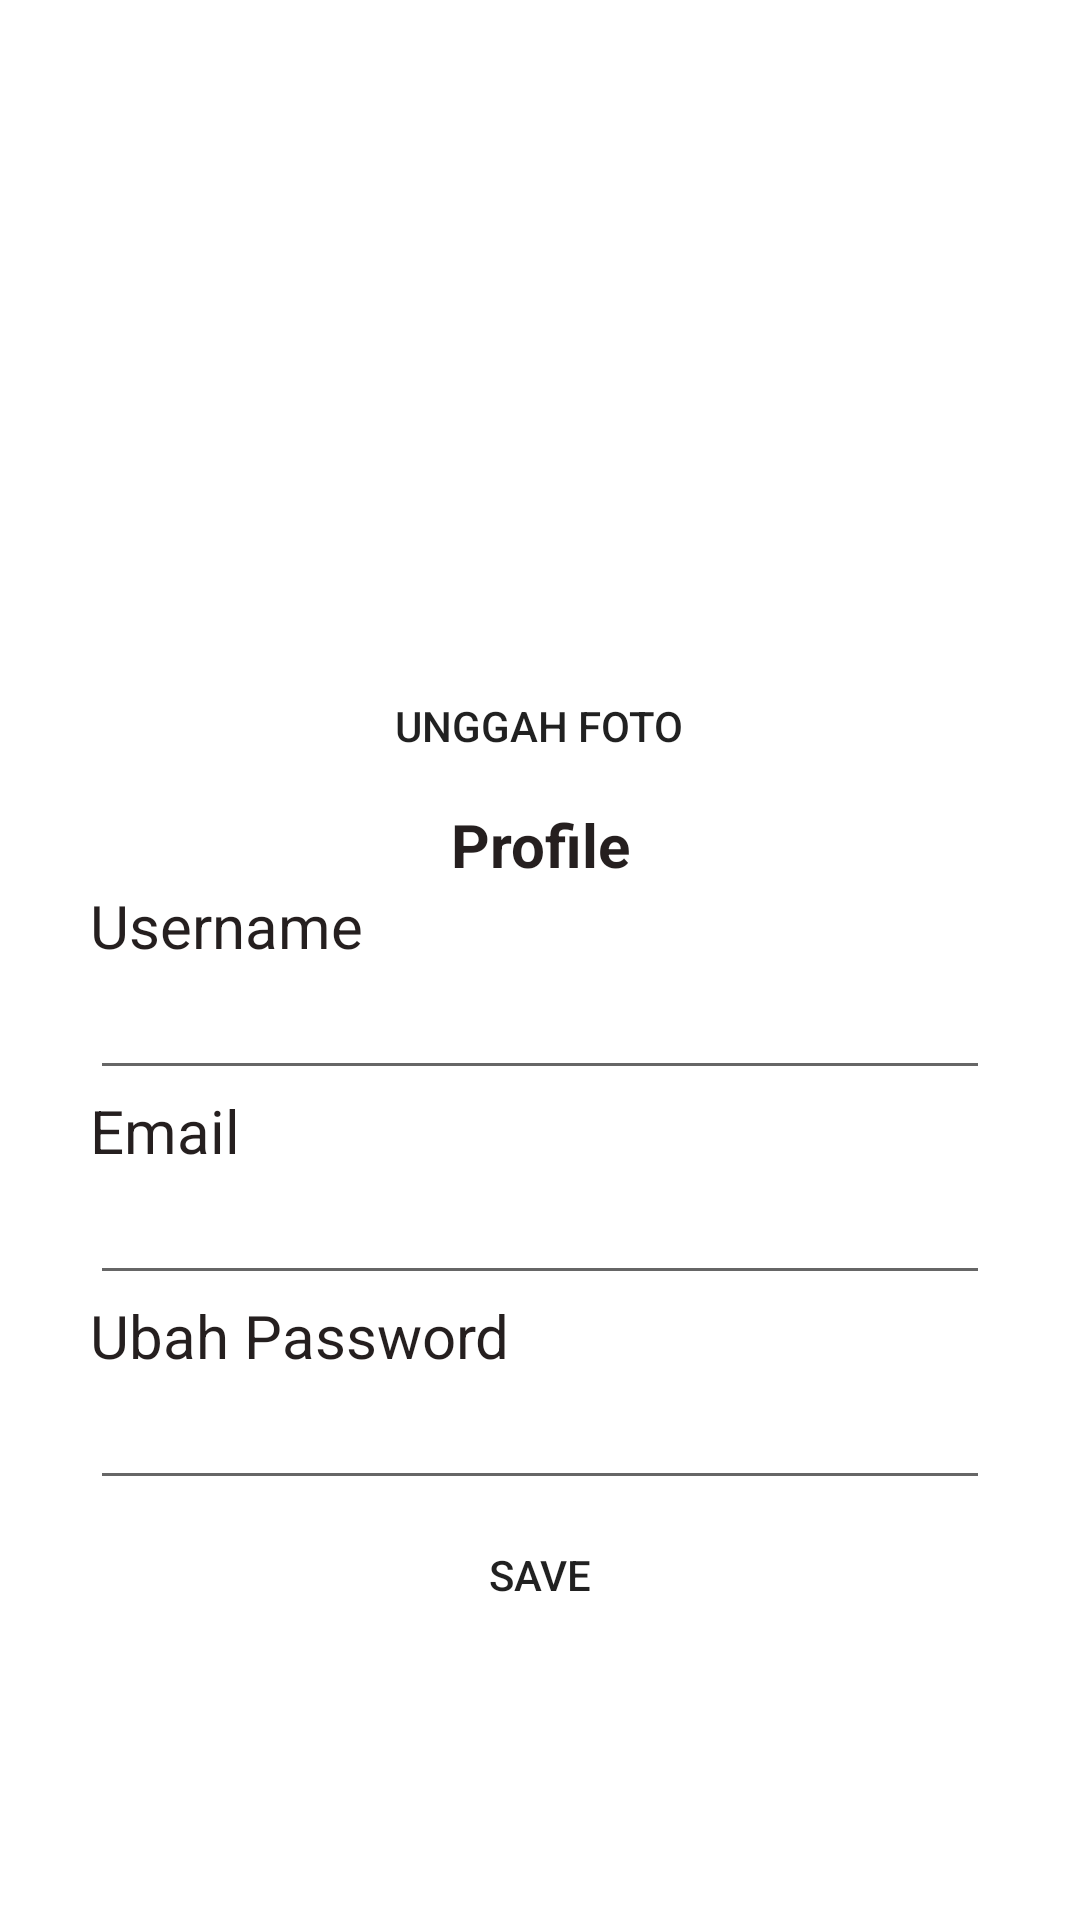

Layout XML and referenced resources for this Android screen:
<!-- AndroidManifest.xml: application theme Theme.ChallengeCp6 -->
<!-- res/layout/fragment_profile.xml -->
<?xml version="1.0" encoding="utf-8"?>
<FrameLayout xmlns:android="http://schemas.android.com/apk/res/android"
    xmlns:tools="http://schemas.android.com/tools"
    android:layout_width="match_parent"
    android:layout_height="match_parent">

    <LinearLayout
        android:layout_marginTop="20dp"
        android:layout_width="match_parent"
        android:layout_height="match_parent"
        android:padding="30dp"
        android:orientation="vertical"
        android:gravity="center_horizontal"
        android:background="@color/white">
        <ImageView
            android:id="@+id/img_login"
            android:src="@drawable/person"
            android:layout_marginTop="8dp"
            android:layout_width="160dp"
            android:layout_height="160dp" />
        <Button
            android:id="@+id/btn_imgprof"
            android:layout_width="wrap_content"
            android:layout_height="wrap_content"
            android:text="Unggah Foto"
            android:background="@null"
            android:backgroundTint="@color/brow"/>
        <TextView
            android:id="@+id/name_login"
            android:layout_marginTop="2dp"
            android:textStyle="bold"
            android:textSize="20dp"
            android:gravity="center_horizontal"
            android:textColor="@color/black"
            android:layout_width="match_parent"
            android:layout_height="wrap_content"
            android:text="Profile"/>
        <TextView
            android:layout_width="match_parent"
            android:layout_height="wrap_content"
            android:text="Username"
            android:textColor="@color/black"
            android:textSize="20dp"/>
        <EditText
            android:id="@+id/et_update_username"
            android:layout_width="match_parent"
            android:layout_height="wrap_content"/>
        <TextView
            android:layout_width="match_parent"
            android:layout_height="wrap_content"
            android:text="Email"
            android:textColor="@color/black"
            android:textSize="20dp"/>
        <EditText
            android:id="@+id/et_update_email"
            android:inputType="textEmailAddress"
            android:layout_width="match_parent"
            android:layout_height="wrap_content"/>
        <TextView
            android:layout_width="match_parent"
            android:layout_height="wrap_content"
            android:text="Ubah Password"
            android:textColor="@color/black"
            android:textSize="20dp"/>
        <EditText
            android:id="@+id/et_ubah_password"
            android:inputType="numberPassword"
            android:layout_width="match_parent"
            android:layout_height="wrap_content"/>
        <Button
            android:id="@+id/btn_updet"
            android:text="Save"
            android:layout_width="match_parent"
            android:layout_height="50dp"
            android:background="@null"
            android:backgroundTint="@color/brow"/>

    </LinearLayout>

</FrameLayout>
<!-- resources referenced by this layout -->
<resources>
  <color name="black">#251F1F</color>
  <color name="brow">#B8860B</color>
  <color name="white">#FFFFFFFF</color>
  <style name="Theme.ChallengeCp6" parent="Theme.MaterialComponents.DayNight.DarkActionBar">
          
          <item name="colorPrimary">@color/purple_500</item>
          <item name="colorPrimaryVariant">@color/purple_700</item>
          <item name="colorOnPrimary">@color/white</item>
          
          <item name="colorSecondary">@color/teal_200</item>
          <item name="colorSecondaryVariant">@color/teal_700</item>
          <item name="colorOnSecondary">@color/black</item>
          
          <item name="android:statusBarColor" tools:targetApi="l">?attr/colorPrimaryVariant</item>
          
      </style>
  <color name="purple_500">#FF6200EE</color>
  <color name="purple_700">#FF3700B3</color>
  <color name="teal_200">#FF03DAC5</color>
  <color name="teal_700">#FF018786</color>
</resources>
